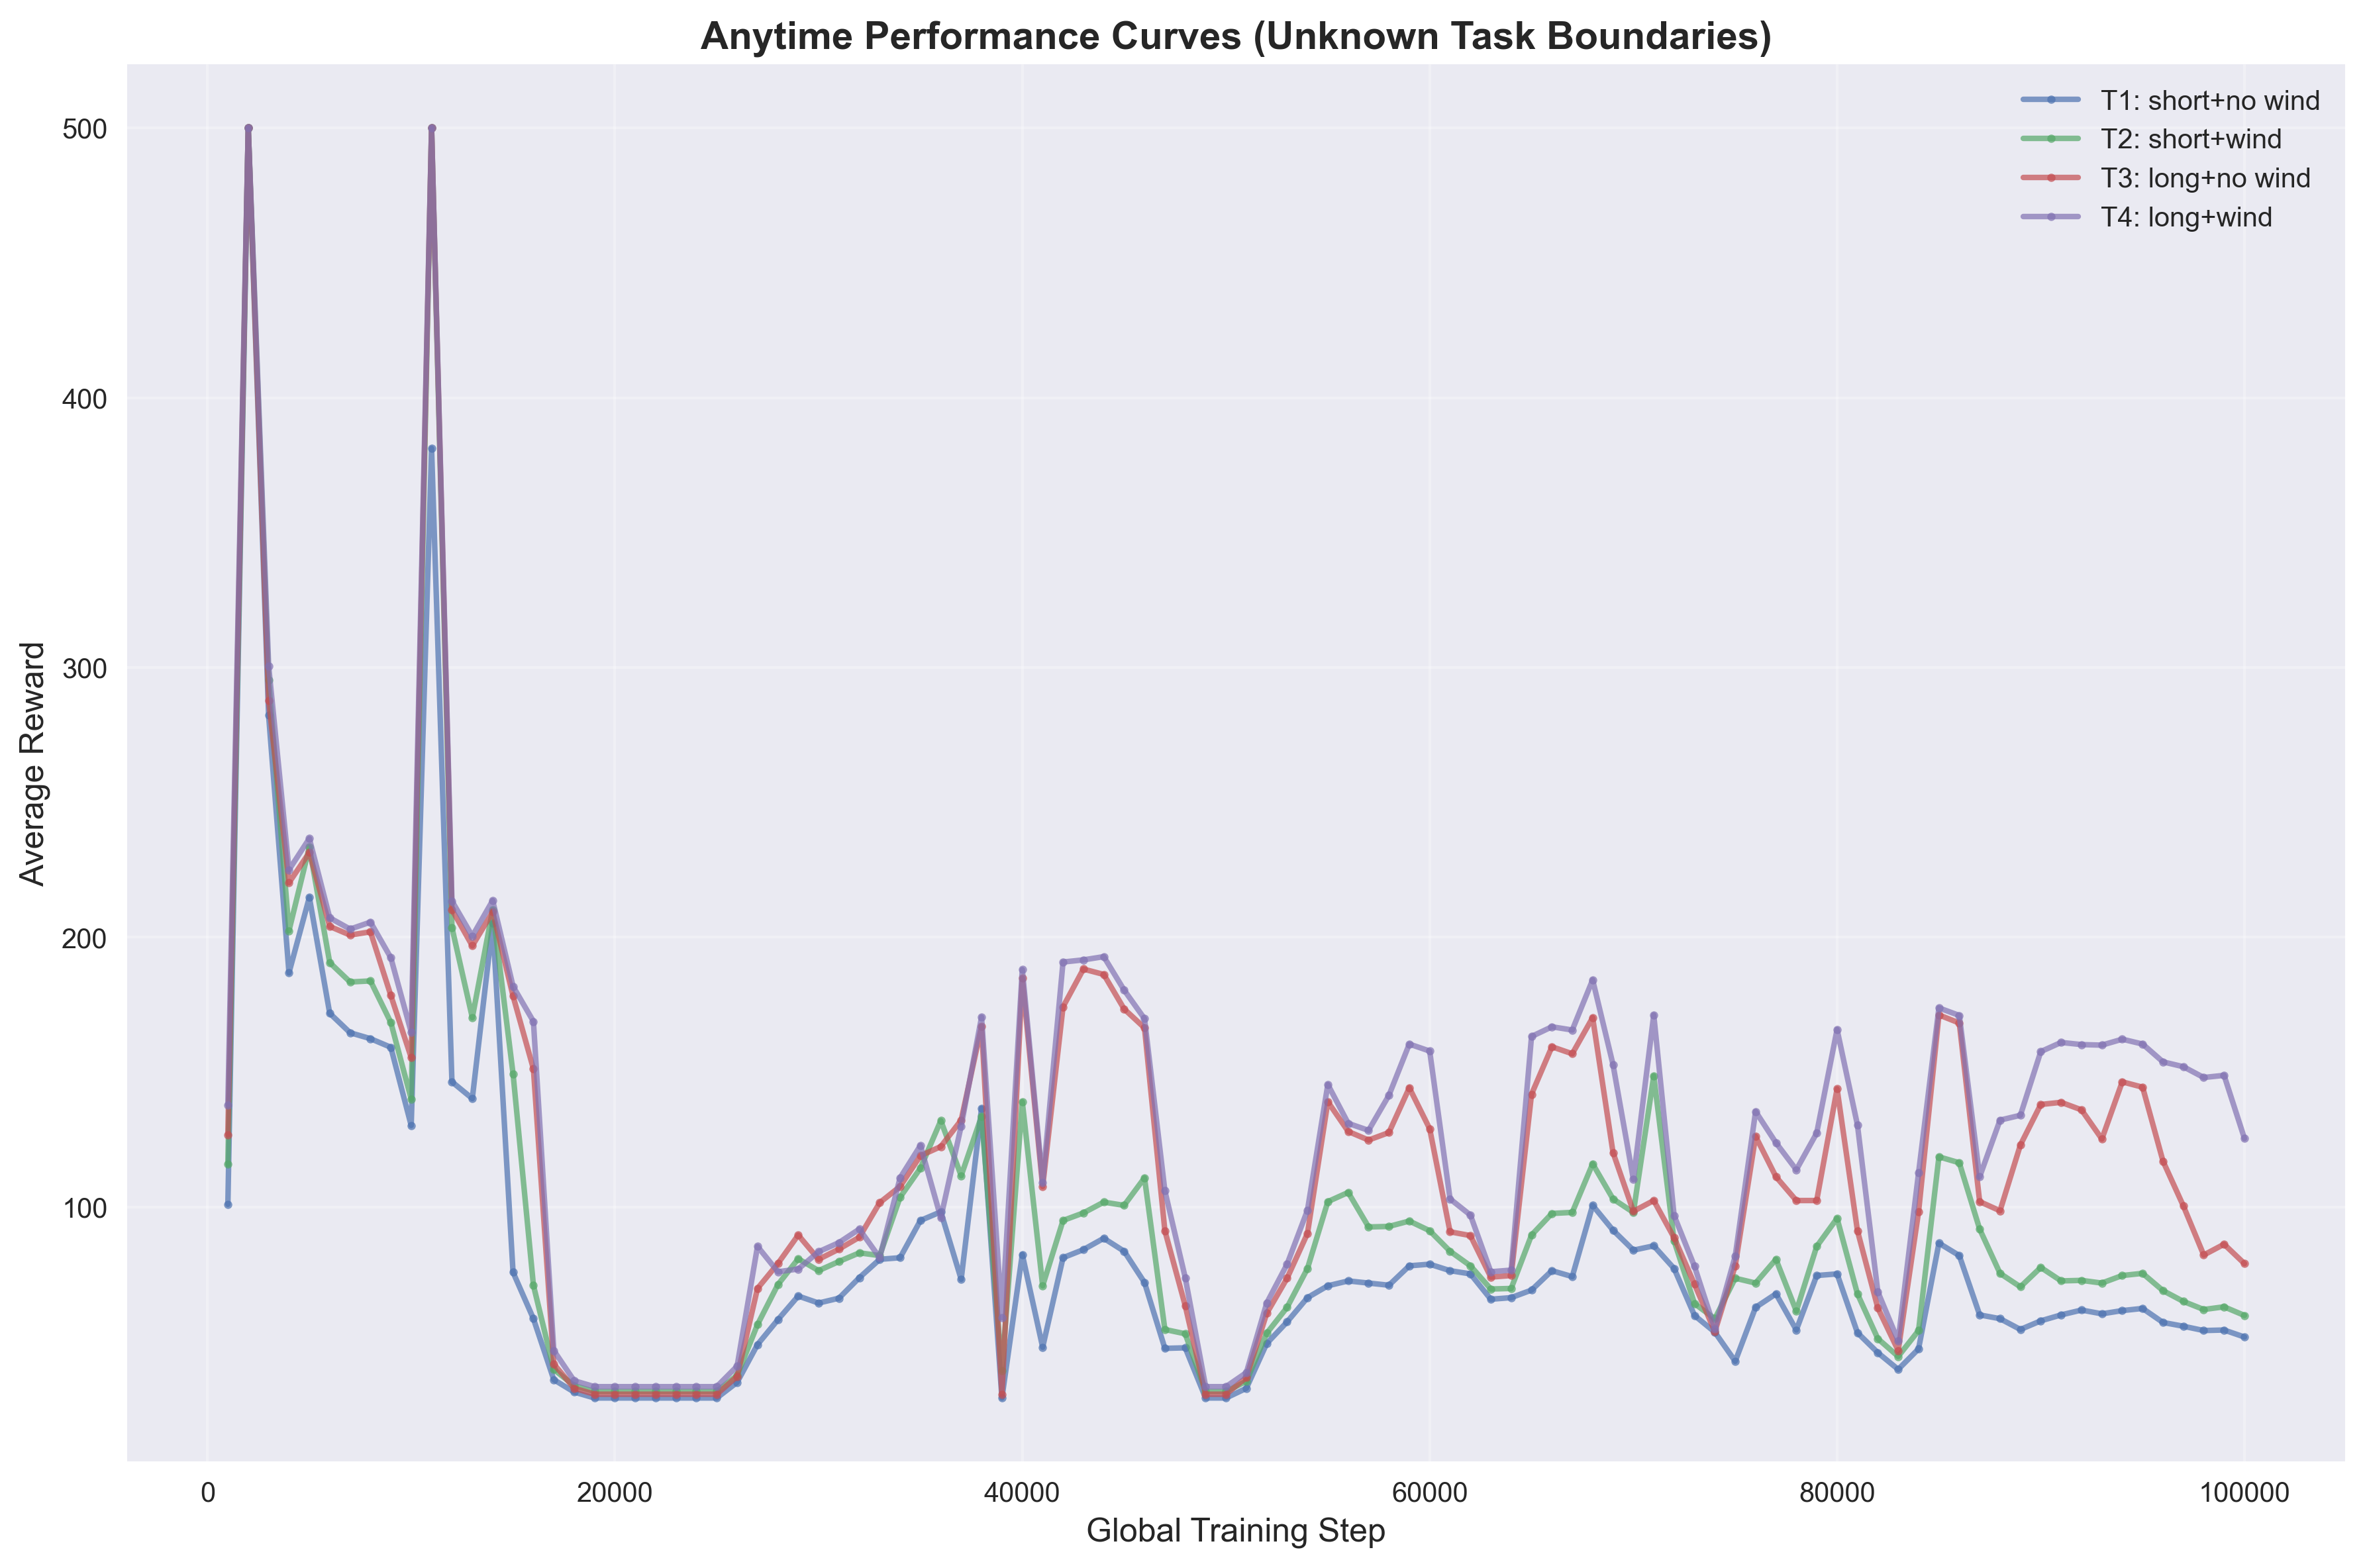

The file beside this chart, header and first rows:
task_id, task_name, global_step, average_reward
1, T1: short+no wind, 1000, 101.0
1, T1: short+no wind, 2000, 500.0
1, T1: short+no wind, 3000, 282.2
1, T1: short+no wind, 4000, 186.8
1, T1: short+no wind, 5000, 214.8
1, T1: short+no wind, 6000, 171.8
1, T1: short+no wind, 7000, 164.6
1, T1: short+no wind, 8000, 162.4
1, T1: short+no wind, 9000, 159.2
1, T1: short+no wind, 10000, 130.2
1, T1: short+no wind, 11000, 381.2
1, T1: short+no wind, 12000, 146.4
1, T1: short+no wind, 13000, 140.2
1, T1: short+no wind, 14000, 205.2
1, T1: short+no wind, 15000, 75.8
1, T1: short+no wind, 16000, 58.6
1, T1: short+no wind, 17000, 36.0
1, T1: short+no wind, 18000, 31.4
1, T1: short+no wind, 19000, 29.2
1, T1: short+no wind, 20000, 29.2
1, T1: short+no wind, 21000, 29.2
1, T1: short+no wind, 22000, 29.2
1, T1: short+no wind, 23000, 29.2
1, T1: short+no wind, 24000, 29.2
1, T1: short+no wind, 25000, 29.2
1, T1: short+no wind, 26000, 35.0
1, T1: short+no wind, 27000, 49.0
1, T1: short+no wind, 28000, 58.2
1, T1: short+no wind, 29000, 67.0
1, T1: short+no wind, 30000, 64.4
1, T1: short+no wind, 31000, 66.2
1, T1: short+no wind, 32000, 73.8
1, T1: short+no wind, 33000, 80.6
1, T1: short+no wind, 34000, 81.2
1, T1: short+no wind, 35000, 95.0
1, T1: short+no wind, 36000, 98.2
1, T1: short+no wind, 37000, 73.2
1, T1: short+no wind, 38000, 136.6
1, T1: short+no wind, 39000, 29.2
1, T1: short+no wind, 40000, 82.4
1, T1: short+no wind, 41000, 48.0
1, T1: short+no wind, 42000, 81.2
1, T1: short+no wind, 43000, 84.2
1, T1: short+no wind, 44000, 88.4
1, T1: short+no wind, 45000, 83.6
1, T1: short+no wind, 46000, 72.0
1, T1: short+no wind, 47000, 47.6
1, T1: short+no wind, 48000, 47.8
1, T1: short+no wind, 49000, 29.2
1, T1: short+no wind, 50000, 29.2
1, T1: short+no wind, 51000, 32.8
1, T1: short+no wind, 52000, 49.4
1, T1: short+no wind, 53000, 57.4
1, T1: short+no wind, 54000, 66.4
1, T1: short+no wind, 55000, 70.8
1, T1: short+no wind, 56000, 72.6
1, T1: short+no wind, 57000, 71.8
1, T1: short+no wind, 58000, 71.0
1, T1: short+no wind, 59000, 78.2
1, T1: short+no wind, 60000, 78.8
... 340 more rows
